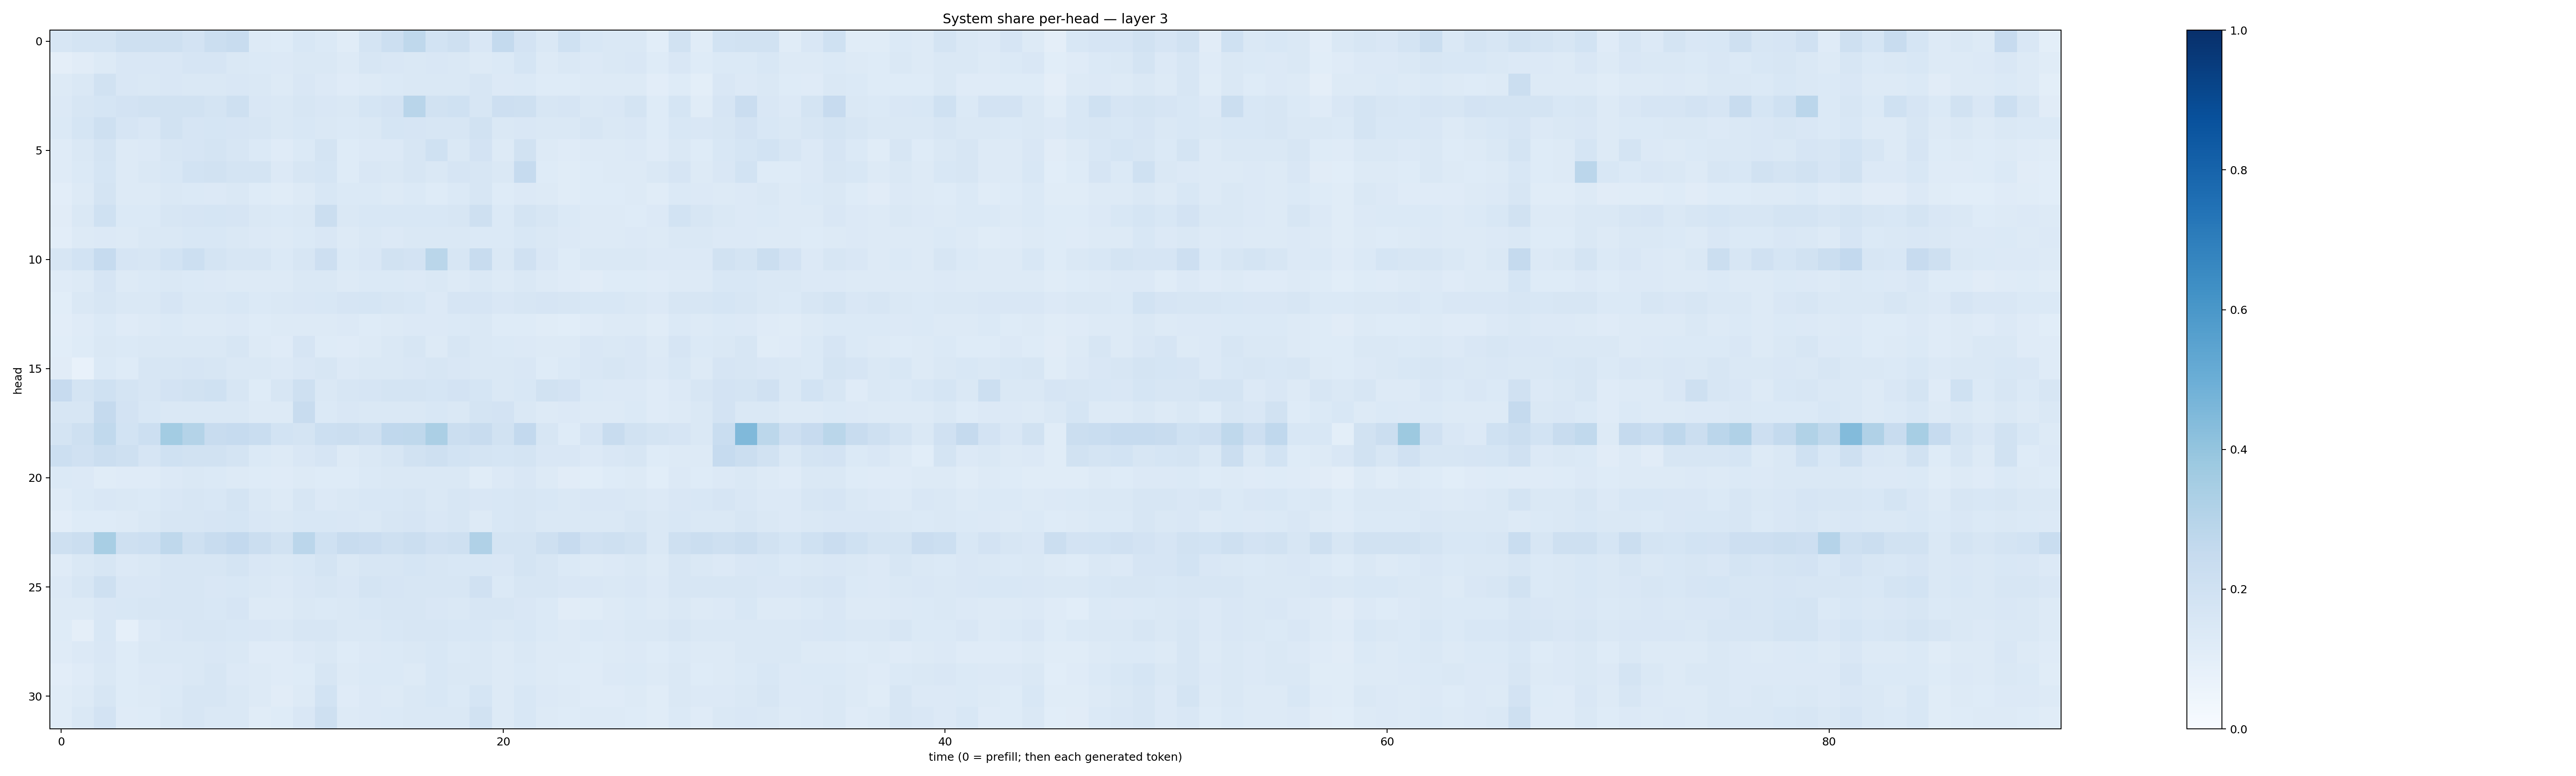

Source data for this figure (header and first rows):
0.16281216, 0.1786044, 0.17825545, 0.20835797, 0.2040576, 0.20581906, 0.18153259, 0.21921845, 0.24163377, 0.13038757, 0.12419138, 0.15504566, 0.1388412, 0.11422125, 0.17497188, 0.21692067, 0.2698106, 0.1860582, 0.20335789, 0.1507711, 0.25657165, 0.1835667, 0.14218768, 0.20179631
0.09586, 0.1129, 0.1261, 0.1521, 0.1511, 0.1495, 0.1652, 0.1652, 0.1454, 0.1388, 0.1354, 0.148, 0.147, 0.1286, 0.1564, 0.1511, 0.1439, 0.1504, 0.1481, 0.1305, 0.1375, 0.1705, 0.1284, 0.1459
0.1283, 0.148, 0.1947, 0.1491, 0.1466, 0.1501, 0.1417, 0.1475, 0.1509, 0.1456, 0.1279, 0.15, 0.1347, 0.12, 0.1281, 0.1382, 0.1453, 0.1435, 0.1455, 0.1608, 0.1366, 0.1385, 0.124, 0.1231
0.1331, 0.1629, 0.171, 0.1806, 0.1929, 0.1938, 0.1925, 0.1758, 0.2065, 0.1498, 0.1484, 0.1598, 0.1506, 0.1424, 0.1682, 0.1834, 0.2915, 0.1945, 0.2031, 0.1615, 0.2112, 0.2042, 0.1563, 0.1648
0.1375, 0.1704, 0.2071, 0.1648, 0.1507, 0.1901, 0.1671, 0.1708, 0.1673, 0.158, 0.1465, 0.1547, 0.1471, 0.1371, 0.1471, 0.1701, 0.1679, 0.1585, 0.1602, 0.19, 0.1465, 0.15, 0.1447, 0.1429
0.1198, 0.1422, 0.1789, 0.1255, 0.1335, 0.1589, 0.1649, 0.1765, 0.163, 0.1398, 0.1196, 0.1386, 0.1769, 0.1235, 0.1361, 0.136, 0.1589, 0.2019, 0.1467, 0.1817, 0.1313, 0.1883, 0.1299, 0.1176
0.1203, 0.1394, 0.1694, 0.1315, 0.1473, 0.1533, 0.1864, 0.1946, 0.1739, 0.1763, 0.1354, 0.1573, 0.1691, 0.1229, 0.1495, 0.1461, 0.1628, 0.1472, 0.1644, 0.159, 0.1478, 0.2484, 0.1249, 0.1164
0.1028, 0.1276, 0.175, 0.1297, 0.1308, 0.1411, 0.1382, 0.1348, 0.1453, 0.1235, 0.1158, 0.1303, 0.1559, 0.1397, 0.1384, 0.1286, 0.1373, 0.1219, 0.1387, 0.1639, 0.1222, 0.136, 0.1289, 0.1165
0.1125, 0.1451, 0.2023, 0.1381, 0.1389, 0.1615, 0.1647, 0.17, 0.1673, 0.1447, 0.1384, 0.1482, 0.2188, 0.1481, 0.1553, 0.1547, 0.1554, 0.1525, 0.16, 0.2064, 0.1387, 0.1792, 0.1629, 0.1392
0.1034, 0.131, 0.1347, 0.1269, 0.145, 0.1459, 0.1543, 0.1529, 0.147, 0.136, 0.1325, 0.137, 0.1495, 0.1303, 0.1436, 0.1364, 0.1452, 0.1417, 0.1427, 0.1383, 0.1371, 0.1535, 0.1445, 0.1364
0.161, 0.1848, 0.2483, 0.167, 0.1634, 0.1869, 0.2169, 0.1784, 0.1624, 0.1594, 0.1381, 0.1593, 0.2128, 0.1373, 0.15, 0.1915, 0.1809, 0.2879, 0.1566, 0.2353, 0.1482, 0.1991, 0.1507, 0.1231
0.1179, 0.1286, 0.1647, 0.1308, 0.1376, 0.1482, 0.1373, 0.1359, 0.1272, 0.1311, 0.1278, 0.1418, 0.1415, 0.1285, 0.137, 0.1371, 0.1363, 0.1465, 0.131, 0.1474, 0.1254, 0.1421, 0.1312, 0.1204
0.1069, 0.1425, 0.1586, 0.1472, 0.1449, 0.1674, 0.1463, 0.1475, 0.1551, 0.1371, 0.1451, 0.1521, 0.1539, 0.1644, 0.1688, 0.1613, 0.156, 0.1356, 0.1672, 0.167, 0.1503, 0.157, 0.1659, 0.1614
0.1025, 0.1187, 0.137, 0.1201, 0.126, 0.1382, 0.1308, 0.1291, 0.133, 0.1242, 0.1254, 0.1309, 0.1298, 0.1359, 0.1241, 0.1318, 0.1354, 0.1336, 0.1388, 0.1426, 0.1233, 0.1213, 0.1135, 0.1068
0.1056, 0.1228, 0.1478, 0.14, 0.1409, 0.1427, 0.1434, 0.1428, 0.1616, 0.1258, 0.1191, 0.1666, 0.1222, 0.1194, 0.1252, 0.1432, 0.1595, 0.1267, 0.1579, 0.1418, 0.1382, 0.1333, 0.1274, 0.131
0.1108, 0.07196, 0.1397, 0.1239, 0.1594, 0.1601, 0.1643, 0.1626, 0.147, 0.143, 0.1348, 0.1499, 0.1626, 0.1361, 0.1454, 0.1413, 0.149, 0.1572, 0.1519, 0.1469, 0.1409, 0.1506, 0.1241, 0.1404
0.2445, 0.1793, 0.2019, 0.1721, 0.1617, 0.1832, 0.194, 0.1998, 0.1629, 0.1246, 0.1607, 0.2086, 0.1465, 0.1631, 0.1672, 0.1758, 0.1761, 0.1713, 0.1823, 0.1699, 0.1472, 0.1524, 0.1898, 0.1834
0.1601, 0.1624, 0.2511, 0.1831, 0.154, 0.1452, 0.1421, 0.143, 0.1453, 0.1312, 0.1291, 0.2361, 0.1399, 0.1518, 0.1423, 0.1469, 0.1478, 0.1533, 0.1455, 0.1764, 0.18, 0.1449, 0.1279, 0.1341
0.175, 0.2078, 0.2644, 0.1862, 0.2179, 0.3587, 0.3079, 0.2418, 0.2483, 0.2322, 0.185, 0.1763, 0.2182, 0.2239, 0.2061, 0.2668, 0.2727, 0.3347, 0.2233, 0.2413, 0.1903, 0.2581, 0.1597, 0.1231
0.2169, 0.1982, 0.2195, 0.208, 0.1644, 0.2006, 0.1912, 0.1917, 0.178, 0.1394, 0.1315, 0.1515, 0.1664, 0.1272, 0.1419, 0.1571, 0.1883, 0.2042, 0.1865, 0.175, 0.1697, 0.1758, 0.1488, 0.1498
0.1387, 0.1364, 0.1145, 0.1199, 0.1195, 0.1356, 0.144, 0.1387, 0.1325, 0.1249, 0.1204, 0.1289, 0.1246, 0.1245, 0.1396, 0.1411, 0.1431, 0.1425, 0.1434, 0.1153, 0.1341, 0.1491, 0.1262, 0.1122
0.1193, 0.1371, 0.1515, 0.1428, 0.1383, 0.1505, 0.16, 0.1557, 0.1737, 0.1433, 0.1306, 0.1583, 0.136, 0.1464, 0.1526, 0.1549, 0.1618, 0.1411, 0.1573, 0.1491, 0.1545, 0.1567, 0.1529, 0.1465
0.1037, 0.1226, 0.1246, 0.1276, 0.1429, 0.1622, 0.1579, 0.1655, 0.1689, 0.1486, 0.1459, 0.1545, 0.1538, 0.1495, 0.1456, 0.1596, 0.1664, 0.1499, 0.161, 0.1296, 0.1549, 0.157, 0.1442, 0.1438
0.2079, 0.2239, 0.3427, 0.2066, 0.2155, 0.2704, 0.2075, 0.24, 0.2583, 0.2203, 0.1911, 0.2814, 0.2004, 0.2393, 0.2295, 0.2039, 0.2232, 0.1987, 0.2088, 0.3199, 0.1746, 0.1765, 0.2073, 0.2459
0.1178, 0.141, 0.1611, 0.1356, 0.1458, 0.1609, 0.1629, 0.1595, 0.1723, 0.1517, 0.1468, 0.155, 0.1761, 0.1427, 0.1611, 0.1566, 0.1691, 0.1588, 0.1554, 0.1541, 0.1493, 0.1734, 0.1582, 0.1369
0.1356, 0.1632, 0.2053, 0.1498, 0.15, 0.1619, 0.1626, 0.1516, 0.1543, 0.1418, 0.1351, 0.1502, 0.1633, 0.1517, 0.1722, 0.1669, 0.1585, 0.1584, 0.1563, 0.1972, 0.1404, 0.157, 0.162, 0.1491
0.1253, 0.1296, 0.1508, 0.153, 0.1587, 0.1575, 0.157, 0.1561, 0.1651, 0.1269, 0.1299, 0.1416, 0.1385, 0.1472, 0.1539, 0.1584, 0.1629, 0.1509, 0.1446, 0.1581, 0.1577, 0.1516, 0.1377, 0.1115
0.1215, 0.09481, 0.1529, 0.08649, 0.1361, 0.1503, 0.1592, 0.1611, 0.1546, 0.1495, 0.1484, 0.1596, 0.1622, 0.1469, 0.1435, 0.156, 0.1589, 0.1572, 0.1536, 0.1525, 0.1466, 0.1544, 0.1377, 0.1301
0.1174, 0.1338, 0.1499, 0.1239, 0.1414, 0.1431, 0.1444, 0.1512, 0.1419, 0.1184, 0.1197, 0.133, 0.148, 0.1239, 0.1333, 0.138, 0.144, 0.1528, 0.1401, 0.1416, 0.1283, 0.1446, 0.1287, 0.1301
0.1031, 0.118, 0.1452, 0.1213, 0.1358, 0.1367, 0.145, 0.1574, 0.1356, 0.1264, 0.1178, 0.1245, 0.1572, 0.1284, 0.1387, 0.137, 0.1312, 0.1535, 0.1417, 0.1428, 0.1271, 0.1378, 0.1283, 0.1215
0.1139, 0.1314, 0.163, 0.1232, 0.1297, 0.1394, 0.1637, 0.1603, 0.1419, 0.1252, 0.1108, 0.1311, 0.1837, 0.1211, 0.133, 0.1309, 0.145, 0.1562, 0.1399, 0.1692, 0.1298, 0.156, 0.1332, 0.1283
0.1136, 0.1434, 0.1836, 0.1209, 0.1245, 0.1435, 0.1595, 0.1456, 0.1432, 0.1168, 0.1213, 0.1488, 0.2079, 0.1291, 0.1342, 0.1398, 0.148, 0.1456, 0.1467, 0.1903, 0.1294, 0.1555, 0.1289, 0.1244
